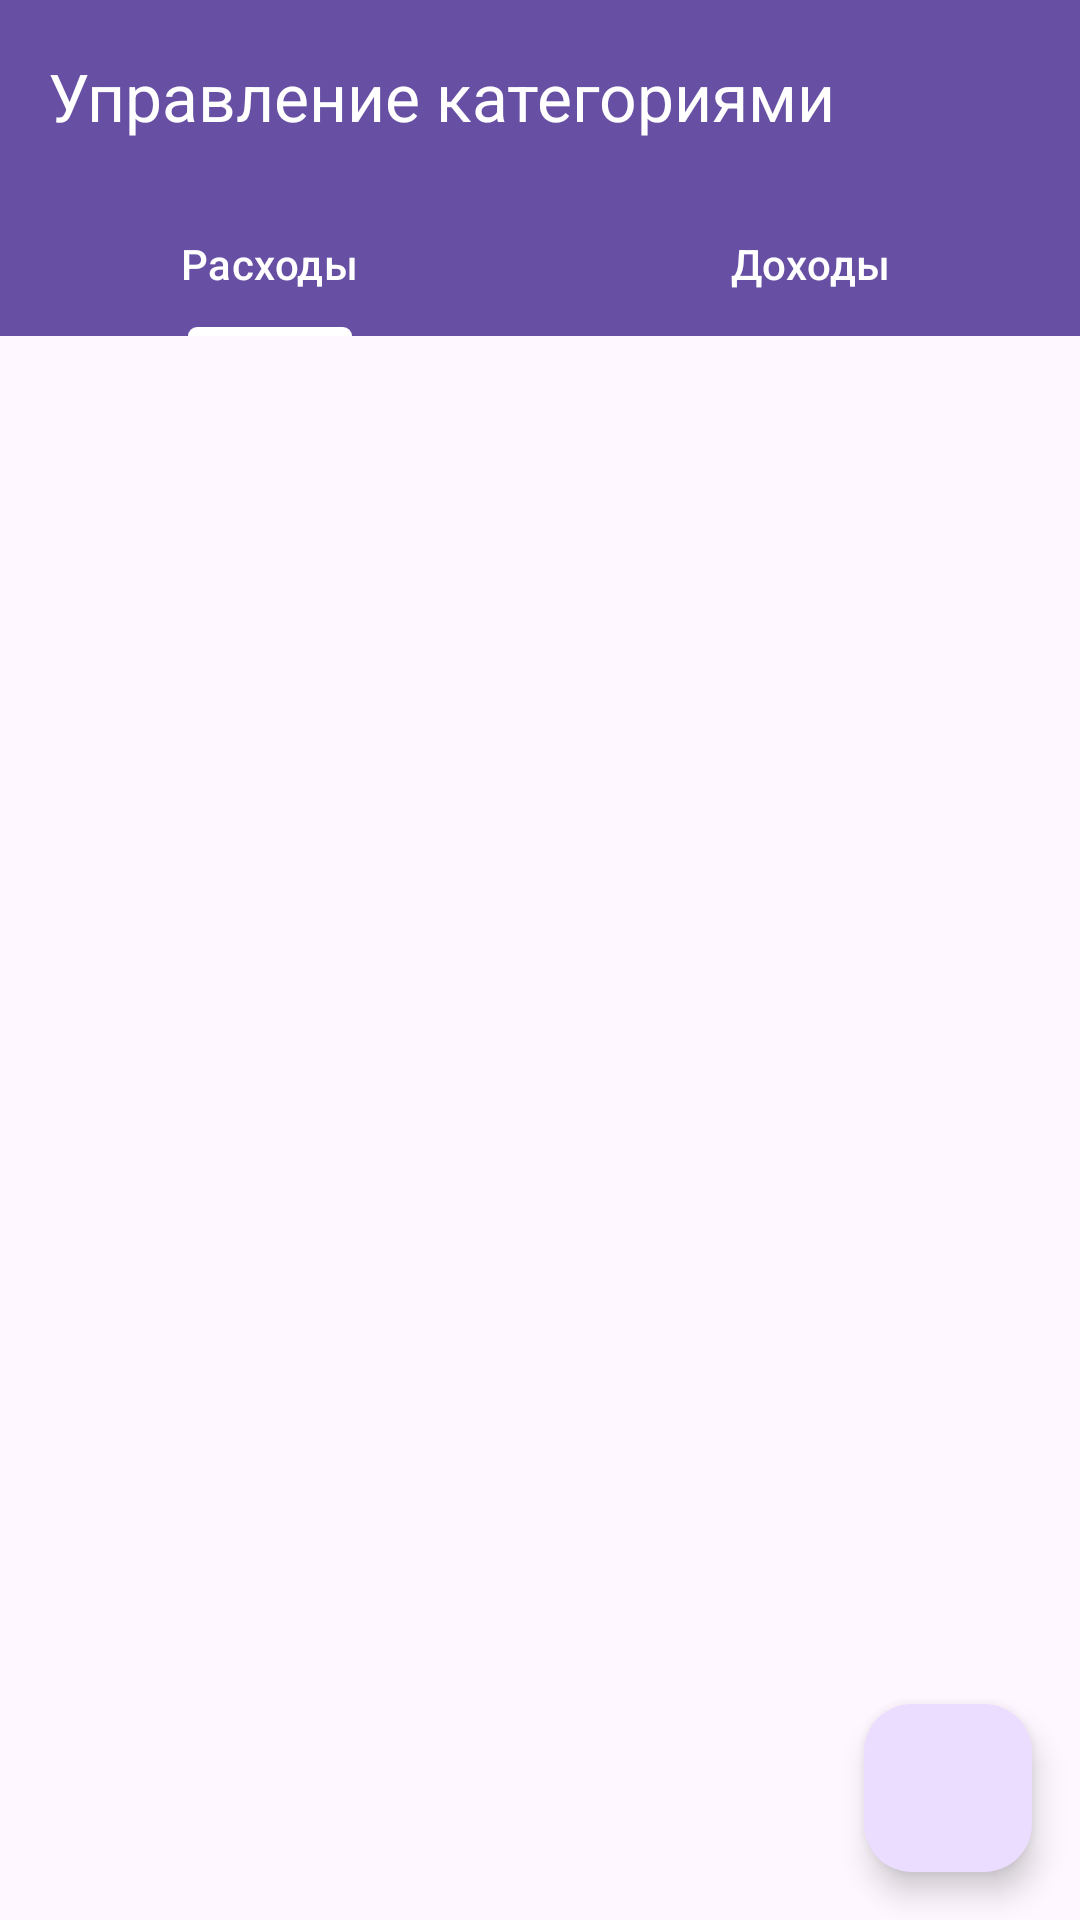

Reconstruct the res/layout file that produces this screen, plus the resources it refers to.
<!-- AndroidManifest.xml: application theme Theme.FinanceTrackerRublik -->
<!-- res/layout/fragment_manage_categories.xml -->
<?xml version="1.0" encoding="utf-8"?>
<androidx.coordinatorlayout.widget.CoordinatorLayout xmlns:android="http://schemas.android.com/apk/res/android"
    xmlns:app="http://schemas.android.com/apk/res-auto"
    android:layout_width="match_parent"
    android:layout_height="match_parent">

    <com.google.android.material.appbar.AppBarLayout
        android:layout_width="match_parent"
        android:layout_height="wrap_content">

        <com.google.android.material.appbar.MaterialToolbar
            android:id="@+id/toolbar"
            android:layout_width="match_parent"
            android:layout_height="?attr/actionBarSize"
            android:background="?attr/colorPrimary"
            app:navigationIcon="@drawable/ic_arrow_back"
            app:navigationIconTint="?attr/colorOnPrimary"
            app:titleTextColor="?attr/colorOnPrimary"
            app:title="Управление категориями" />

        <com.google.android.material.tabs.TabLayout
            android:id="@+id/tab_layout"
            android:layout_width="match_parent"
            android:layout_height="wrap_content"
            android:background="?attr/colorPrimary"
            app:tabTextColor="?attr/colorOnPrimary"
            app:tabSelectedTextColor="?attr/colorOnPrimary"
            app:tabIndicatorColor="?attr/colorOnPrimary">

            <com.google.android.material.tabs.TabItem
                android:layout_width="wrap_content"
                android:layout_height="wrap_content"
                android:text="Расходы" />

            <com.google.android.material.tabs.TabItem
                android:layout_width="wrap_content"
                android:layout_height="wrap_content"
                android:text="Доходы" />

        </com.google.android.material.tabs.TabLayout>

    </com.google.android.material.appbar.AppBarLayout>

    <androidx.recyclerview.widget.RecyclerView
        android:id="@+id/categories_list"
        android:layout_width="match_parent"
        android:layout_height="match_parent"
        android:clipToPadding="false"
        android:padding="8dp"
        app:layoutManager="androidx.recyclerview.widget.LinearLayoutManager"
        app:layout_behavior="@string/appbar_scrolling_view_behavior" />

    <com.google.android.material.floatingactionbutton.FloatingActionButton
        android:id="@+id/fab_add_category"
        android:layout_width="wrap_content"
        android:layout_height="wrap_content"
        android:layout_gravity="bottom|end"
        android:layout_margin="16dp"
        android:contentDescription="Добавить категорию"
        app:srcCompat="@drawable/ic_add" />
</androidx.coordinatorlayout.widget.CoordinatorLayout>
<!-- resources referenced by this layout -->
<resources>
  <style name="Theme.FinanceTrackerRublik" parent="Base.Theme.FinanceTrackerRublik" />
  <style name="Base.Theme.FinanceTrackerRublik" parent="Theme.Material3.DayNight.NoActionBar">
          
          
      </style>
</resources>
